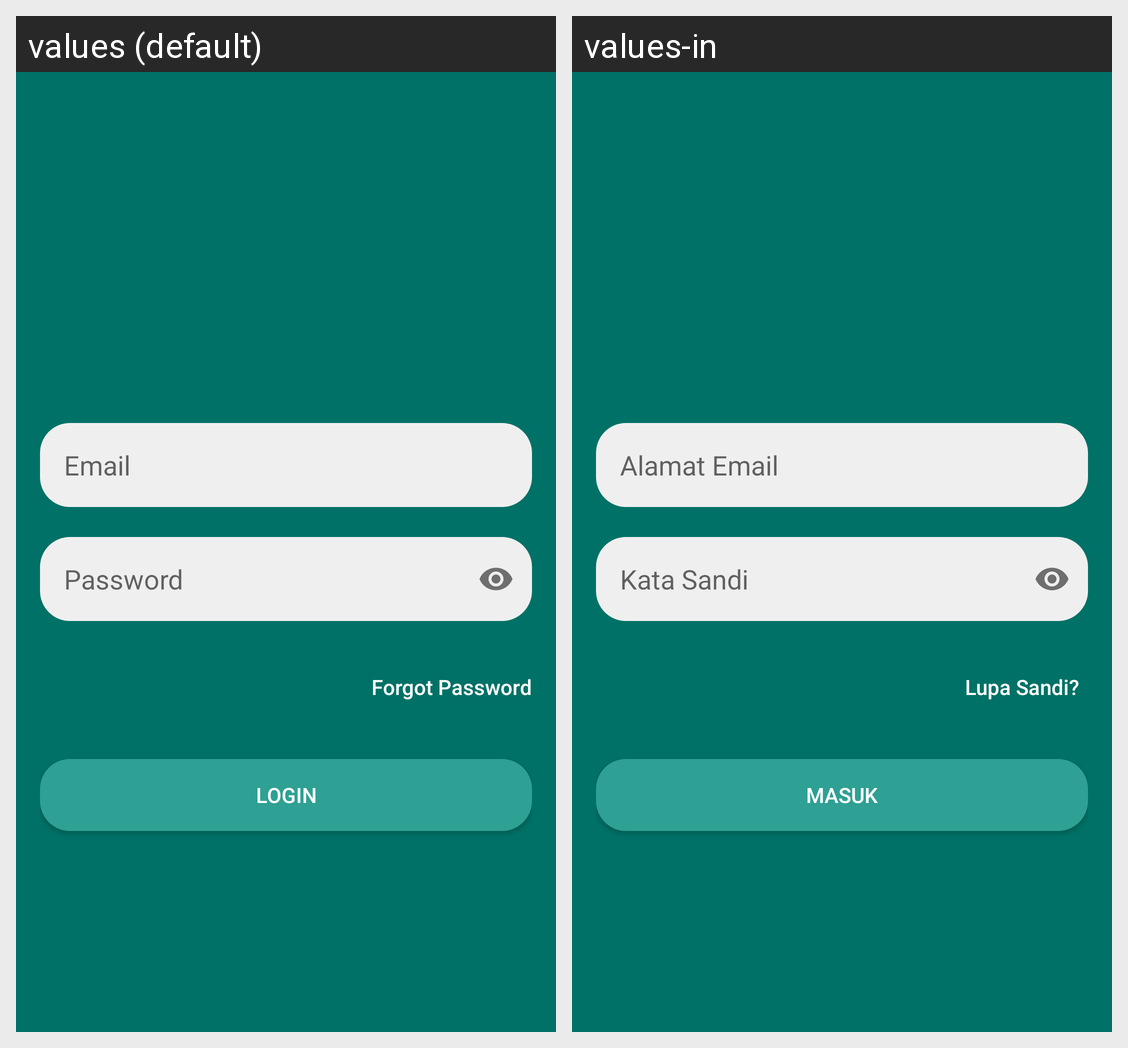

Strings drawn on this Android screen and how each of the app's shown locales translates them:
Android screen res/layout/activity_login.xml rendered under 2 locales, left to right: values (default), values-in. Device: Nexus 5 (rendered at 1080×1920; each locale shown at half size, 540×960, under a caption strip naming it); theme AppTheme.
Strings drawn on this screen, with the default value and each locale's value (text and hints the layout hard-codes, and strings that could not be matched under every locale, appear in the picture but are not listed):

email
  values: Email
  values-in: Alamat Email

password
  values: Password
  values-in: Kata Sandi

forgot_password
  values: Forgot Password
  values-in: Lupa Sandi?

login
  values: Login
  values-in: Masuk
